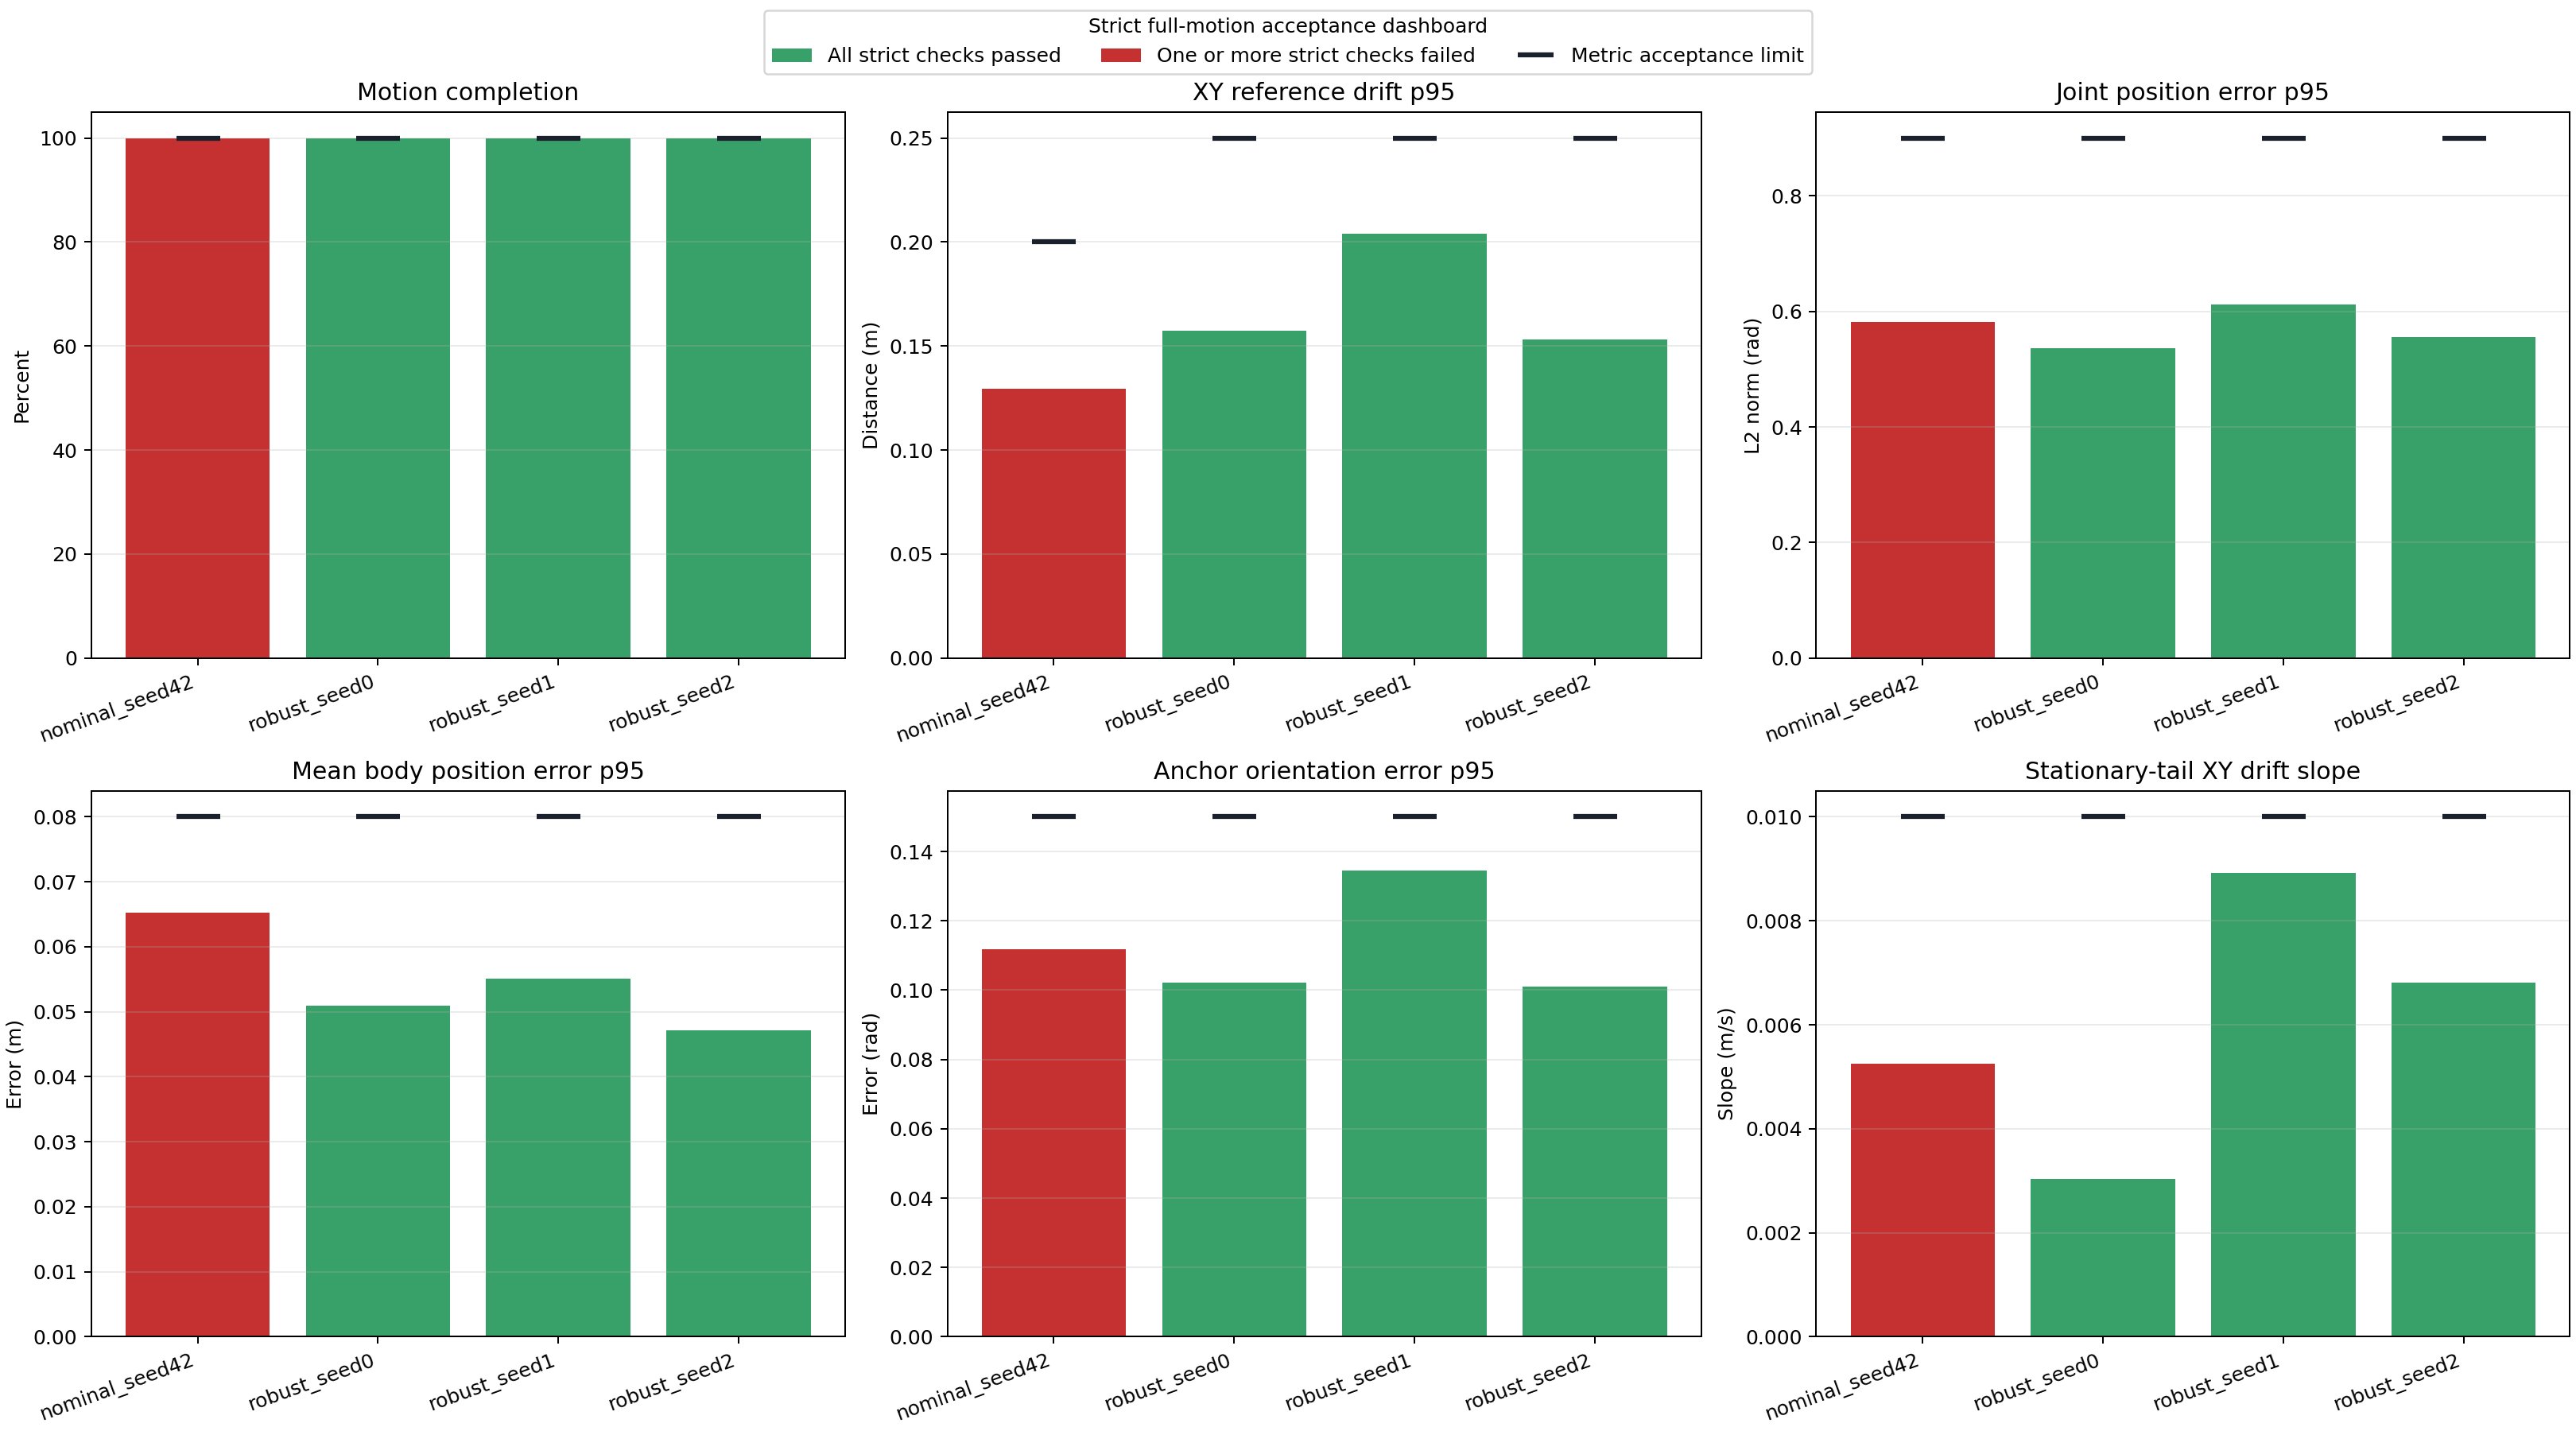

Values plotted in this chart, from the file beside it:
label, logged_steps, motion_total_frames, simulated_duration_s, motion_completion_fraction, motion_completed, exact_motion_frame_sequence, terminal_terms, all_metrics_finite, no_motion_wrap, started_near_platform_center, reward_mean, reward_p95, anchor_pos_mean, anchor_pos_p95, anchor_pos_max, anchor_rot_p95, body_pos_mean, body_pos_p95, body_pos_max, joint_pos_mean, joint_pos_p95, joint_pos_max, max_distance_from_center_m
nominal_seed42, 3972, 3972, 39.72, 1.0, True, True, , True, True, True, 0.07717, 0.07989, 0.08178, 0.1319, 0.1591, 0.1118, 0.04324, 0.06524, 0.09871, 0.4079, 0.5822, 0.9757, 0.5477
robust_seed0, 3972, 3972, 39.72, 1.0, True, True, , True, True, True, 0.07714, 0.08013, 0.08091, 0.1579, 0.2075, 0.1023, 0.03492, 0.05088, 0.0941, 0.3866, 0.5368, 0.879, 0.5844
robust_seed1, 3972, 3972, 39.72, 1.0, True, True, , True, True, True, 0.07615, 0.08046, 0.08668, 0.2042, 0.2887, 0.1344, 0.03985, 0.05516, 0.07892, 0.4059, 0.6113, 0.9105, 0.6402
robust_seed2, 3972, 3972, 39.72, 1.0, True, True, , True, True, True, 0.07711, 0.08045, 0.07358, 0.154, 0.2002, 0.1009, 0.033, 0.04719, 0.08243, 0.363, 0.5559, 0.7045, 0.6228
